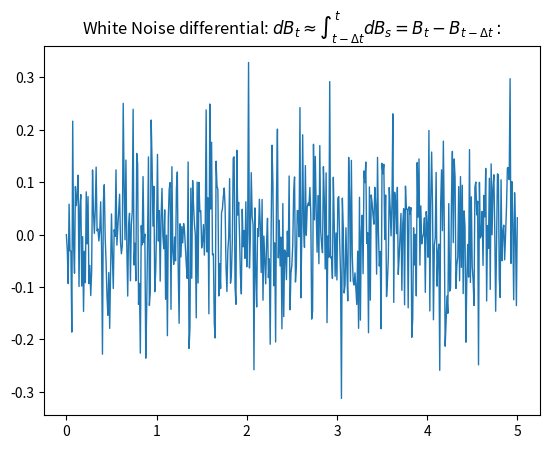

Here is the Python script that generated this plot:
import numpy as np
import matplotlib.pyplot as plt

# interval 
a = 0
b = 5

# partition 
n = 500 
delta = (b - a) / n

# time axis 
part = np.linspace(a, b, n+1)

# Brownian increments 
dB = np.sqrt(delta) * np.random.normal(0, 1, n)

# White noise 
dotW = np.zeros(n + 1)
dotW[1:] = dB

# plot 
plt.plot(part, dotW, linewidth=1)
plt.title('White Noise differential: $dB_t \\approx \\int_{t - \\Delta t}^tdB_s = B_t - B_{t - \Delta t}:$') 
plt.show()
